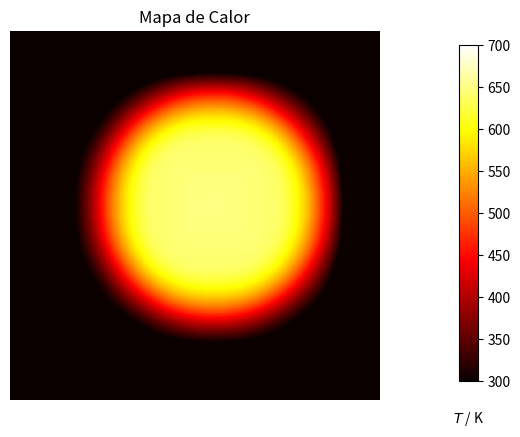

This chart was generated by the following Python code: (Note: this script raises an exception after producing the figure.)
import numpy as np
import matplotlib.pyplot as plt
from matplotlib.animation import FuncAnimation

dx = dy = 0.1
D = 4.
Tcool, Thot = 300, 700
nx, ny = 128, 128
dx2, dy2 = dx*dx, dy*dy
dt = dx2 * dy2 / (2 * D * (dx2 + dy2))

def do_timestep(u0, u):
    for i in range(nx):
        for j in range(ny):
            if i*(nx-i-1)*j*(ny-j-1) != 0:
                u[i][j] = u0[i][j] +  (D * dt/dx2) * ( u0[i-1][j]+u0[i+1][j]+u0[i][j-1]+u0[i][j+1]
                                - 4.0*u0[i][j] )
            
    u0 = u.copy()
    return u0, u

def animate(data, im):
    im.set_data(data)

def step(u0, u, nsteps):
    for i in range(nsteps):
        u0, data = do_timestep(u0, u)
        yield data

if __name__ == "__main__":
    # condiciones iniciales
    r, cx, cy = 4, 7, 6 
    r2 = r**2

    u0 = np.array([ [ (Thot if ((i*dx-cx)**2 + (j*dy-cy)**2) < r2 else Tcool) for i in range(nx) ] for j in range(ny) ])
    u = np.array([ [0 for i in range(nx)] for i in range(ny) ]) 
    # Numero de iteraciones
    nsteps = 150
    # Configuracion
    fig, ax = plt.subplots()
    fig.subplots_adjust(right=0.85)
    cbar_ax = fig.add_axes([0.9, 0.15, 0.03, 0.7])
    cbar_ax.set_xlabel('$T$ / K', labelpad=20)
    im = ax.imshow(u, cmap=plt.get_cmap('hot'), vmin=Tcool,vmax=Thot)
    fig.colorbar(im, cax=cbar_ax)
    ax.set_axis_off()
    ax.set_title("Mapa de Calor")

    ani = FuncAnimation( fig, animate, step(u0, u, nsteps), 
        interval=1, save_count=nsteps, repeat=True,repeat_delay=1, fargs=(im,))
    ani.save('animation.mp4', fps=20, writer="ffmpeg", codec="libx264")
